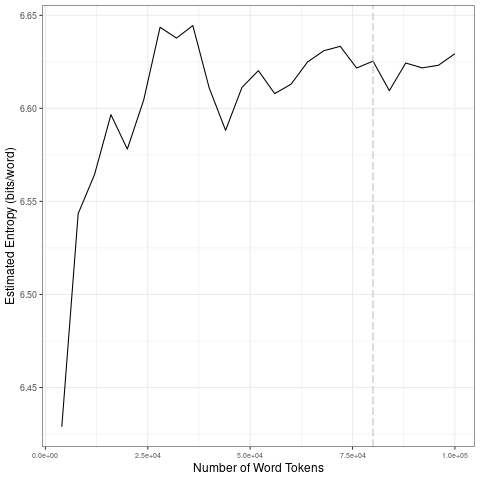

The file beside this chart, header and first rows:
file, entropy.Corpus.Size, entropy.Entropy, sd.Corpus.Size, sd.SD
data/2021_by_fr/2021-03-12_tokens_1-gram…, 4000, 6.429, 20000, 0.0663
data/2021_by_fr/2021-03-12_tokens_1-gram…, 8000, 6.543, 40000, 0.01906
data/2021_by_fr/2021-03-12_tokens_1-gram…, 12000, 6.564, 60000, 0.01202
data/2021_by_fr/2021-03-12_tokens_1-gram…, 16000, 6.597, 80000, 0.004774
data/2021_by_fr/2021-03-12_tokens_1-gram…, 20000, 6.578, 1e+05, 0.007355
data/2021_by_fr/2021-03-12_tokens_1-gram…, 24000, 6.604, 20000, 0.0663
data/2021_by_fr/2021-03-12_tokens_1-gram…, 28000, 6.644, 40000, 0.01906
data/2021_by_fr/2021-03-12_tokens_1-gram…, 32000, 6.638, 60000, 0.01202
data/2021_by_fr/2021-03-12_tokens_1-gram…, 36000, 6.645, 80000, 0.004774
data/2021_by_fr/2021-03-12_tokens_1-gram…, 40000, 6.611, 1e+05, 0.007355
data/2021_by_fr/2021-03-12_tokens_1-gram…, 44000, 6.588, 20000, 0.0663
data/2021_by_fr/2021-03-12_tokens_1-gram…, 48000, 6.611, 40000, 0.01906
data/2021_by_fr/2021-03-12_tokens_1-gram…, 52000, 6.62, 60000, 0.01202
data/2021_by_fr/2021-03-12_tokens_1-gram…, 56000, 6.608, 80000, 0.004774
data/2021_by_fr/2021-03-12_tokens_1-gram…, 60000, 6.613, 1e+05, 0.007355
data/2021_by_fr/2021-03-12_tokens_1-gram…, 64000, 6.625, 20000, 0.0663
data/2021_by_fr/2021-03-12_tokens_1-gram…, 68000, 6.631, 40000, 0.01906
data/2021_by_fr/2021-03-12_tokens_1-gram…, 72000, 6.633, 60000, 0.01202
data/2021_by_fr/2021-03-12_tokens_1-gram…, 76000, 6.622, 80000, 0.004774
data/2021_by_fr/2021-03-12_tokens_1-gram…, 80000, 6.625, 1e+05, 0.007355
data/2021_by_fr/2021-03-12_tokens_1-gram…, 84000, 6.61, 20000, 0.0663
data/2021_by_fr/2021-03-12_tokens_1-gram…, 88000, 6.624, 40000, 0.01906
data/2021_by_fr/2021-03-12_tokens_1-gram…, 92000, 6.622, 60000, 0.01202
data/2021_by_fr/2021-03-12_tokens_1-gram…, 96000, 6.623, 80000, 0.004774
data/2021_by_fr/2021-03-12_tokens_1-gram…, 1e+05, 6.629, 1e+05, 0.007355
